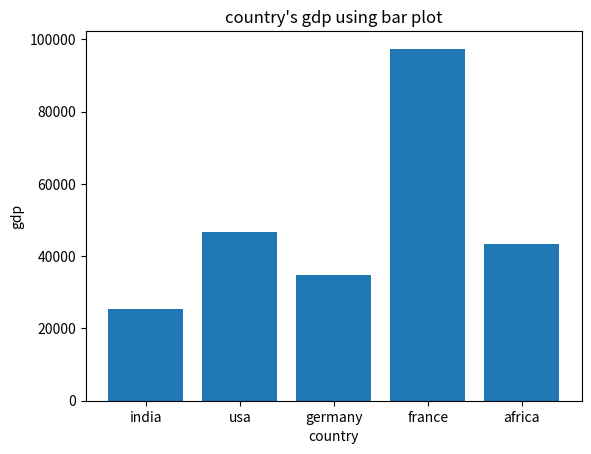

This figure's Python source:
# -*- coding: utf-8 -*-
"""
Created on Fri Jun 24 14:35:11 2022

[redacted]
"""

import matplotlib.pyplot as plt
country=["india","usa","germany","france","africa"]
gdp=[25355,46636,34646,97377,43333]
plt.bar(country,gdp)
plt.title("country's gdp using bar plot")
plt.xlabel("country")
plt.ylabel("gdp")
plt.show()